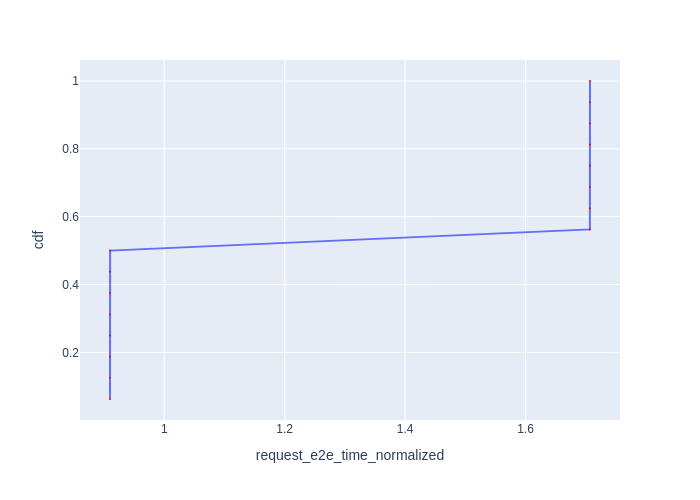

Data behind this chart, as committed beside it:
Request Id, request_e2e_time_normalized, cdf
0_0, 0.9099, 0.0625
0_1, 0.91, 0.125
0_2, 0.91, 0.1875
0_3, 0.91, 0.25
0_4, 0.9101, 0.3125
0_5, 0.9101, 0.375
0_6, 0.9101, 0.4375
0_7, 0.9102, 0.5
0_8, 1.707, 0.5625
0_9, 1.707, 0.625
0_10, 1.707, 0.6875
0_11, 1.707, 0.75
0_12, 1.707, 0.8125
0_13, 1.707, 0.875
0_14, 1.707, 0.9375
0_15, 1.707, 1.0
